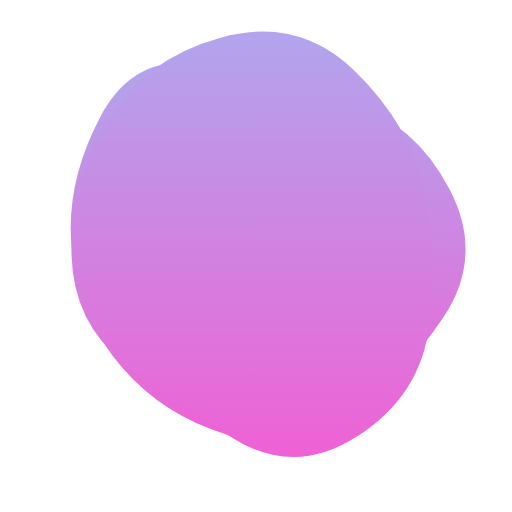
t = 0.00 s
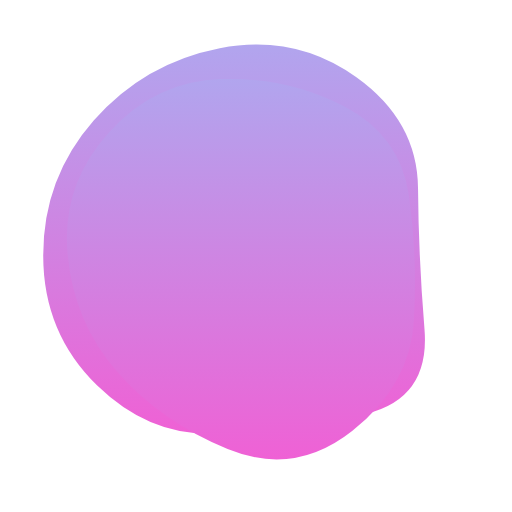
t = 1.90 s
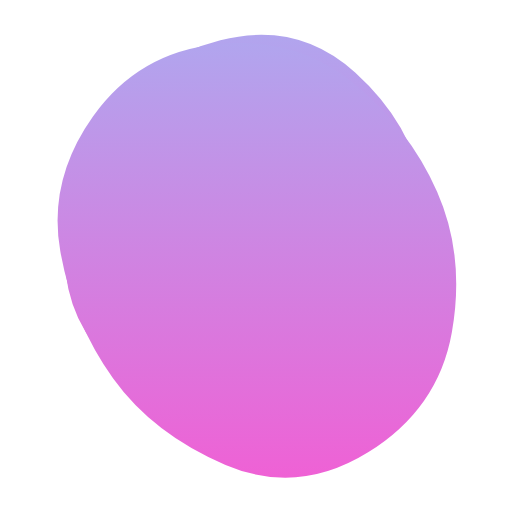
t = 3.33 s
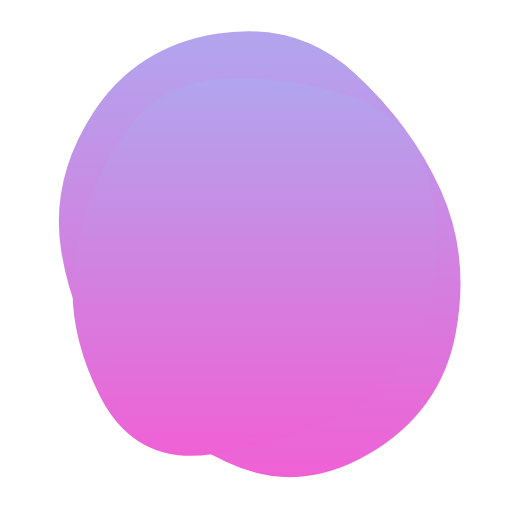
t = 5.23 s
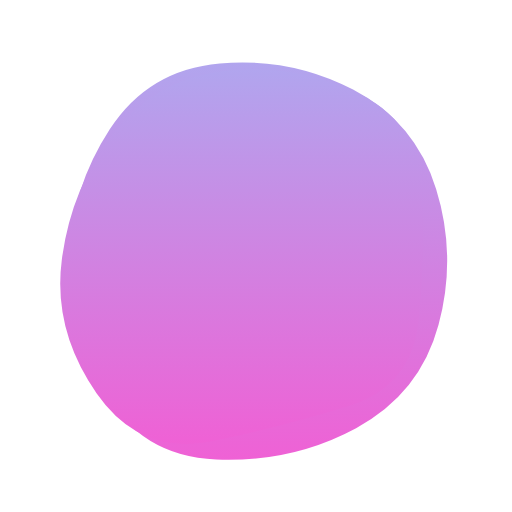
t = 6.65 s
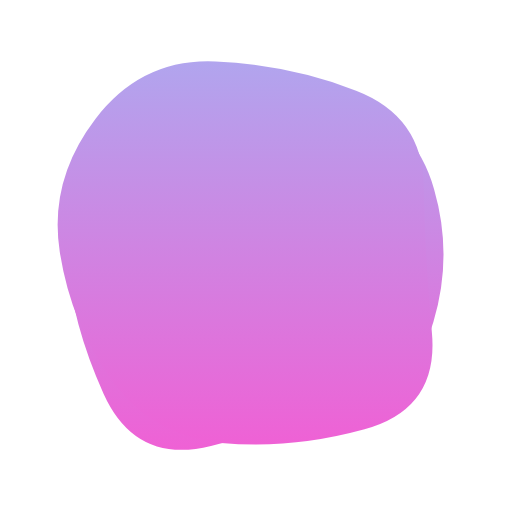
t = 8.55 s

The animated SVG that drew these frames (rendered in a browser with its animation timeline set to each time). Animation: 2 SMIL elements (animate=2); frames cover the first 8.55 s, repeats indefinitely.

<svg version="1.1" xmlns="http://www.w3.org/2000/svg" viewBox="0 0 500 500" width="100%" id="blobSvg" style="opacity: 1;">
                        <defs>
                        <linearGradient id="gradient" x1="0%" y1="0%" x2="0%" y2="100%">
                            <stop offset="0%" style="stop-color: rgb(177, 165, 238);"></stop>
                            <stop offset="100%" style="stop-color: rgb(239, 97, 213);"></stop>
                        </linearGradient>
                        </defs>
                        
                    <path id="blob" fill="url(#gradient)" style="opacity: 1;"><animate attributeName="d" dur="11.4s" repeatCount="indefinite" values="M433.0232,309.9192Q393.01281,369.83841,338.3352,406.40881Q283.6576,442.97921,221.7752,424.49281Q159.8928,406.0064,119.2384,358.9864Q78.584,311.9664,70.5304,246.7752Q62.4768,181.584,97.7552,114.4464Q133.0336,47.3088,206.208,64.61119Q279.3824,81.91359,342.208,100.8192Q405.0336,119.7248,439.0336,184.8624Q473.0336,250,433.0232,309.9192Z;M414.53769,321.38989Q420.37096,392.77979,350.00938,405.59743Q279.64779,418.41507,213.62261,422.99375Q147.59743,427.57242,94.94338,376.434Q42.28934,325.29559,42.19191,249.67298Q42.09448,174.05036,91.48437,117.78308Q140.87426,61.5158,214.61636,47.15422Q288.35846,32.79263,348.05974,75.5158Q407.76103,118.23897,408.23272,184.11949Q408.70441,250,414.53769,321.38989Z;M419.06254,317.79517Q411.11118,385.59033,349.66843,425.59894Q288.22568,465.60755,228.34547,428.45831Q168.46526,391.30906,120.24124,353.19622Q72.01722,315.08338,69.86103,249.40801Q67.70483,183.73263,103.47221,120.73263Q139.23958,57.73263,215.36631,36.75347Q291.49305,15.77432,346.41495,69.35242Q401.33686,122.93051,414.17538,186.46526Q427.0139,250,419.06254,317.79517Z;M453.57191,328.53752Q437.08754,407.07503,364.57816,448.74386Q292.06878,490.41269,219.55628,459.1657Q147.04377,427.91871,108.99375,371.46874Q70.94372,315.01876,56.52814,244.52814Q42.11255,174.03752,86.02814,107.96874Q129.94372,41.89995,209.98749,31.84993Q290.03126,21.79991,346.01876,71.89683Q402.00625,121.99375,436.03126,185.99687Q470.05628,250,453.57191,328.53752Z;M402.96858,305.89372Q383.43068,361.78743,330.92976,387.4658Q278.42884,413.14418,202.60721,438.39372Q126.78558,463.64325,93.53789,391.42791Q60.29021,319.21257,78.64603,256.64233Q97.00185,194.07209,128.64418,144.10813Q160.28651,94.14418,219.21534,92.06839Q278.14418,89.9926,343.5342,103.10536Q408.92421,116.21812,415.71534,183.10906Q422.50647,250,402.96858,305.89372Z;M443.46373,322.92581Q424.06453,395.85162,352.29275,408.54192Q280.52096,421.23222,209.43547,432.55323Q138.34998,443.87423,108.93547,378.01696Q79.52096,312.15968,50.50966,239.62741Q21.49835,167.09515,80.22256,112.52096Q138.94677,57.94677,211.78709,57.03792Q284.62741,56.12906,342.97339,89.43146Q401.31936,122.73387,432.09114,186.36693Q462.86293,250,443.46373,322.92581Z;M433.0232,309.9192Q393.01281,369.83841,338.3352,406.40881Q283.6576,442.97921,221.7752,424.49281Q159.8928,406.0064,119.2384,358.9864Q78.584,311.9664,70.5304,246.7752Q62.4768,181.584,97.7552,114.4464Q133.0336,47.3088,206.208,64.61119Q279.3824,81.91359,342.208,100.8192Q405.0336,119.7248,439.0336,184.8624Q473.0336,250,433.0232,309.9192Z"></animate></path><path id="blob" fill="url(#gradient)" style="opacity: 1;"><animate attributeName="d" dur="11.4s" repeatCount="indefinite" values="M419.06254,317.79517Q411.11118,385.59033,349.66843,425.59894Q288.22568,465.60755,228.34547,428.45831Q168.46526,391.30906,120.24124,353.19622Q72.01722,315.08338,69.86103,249.40801Q67.70483,183.73263,103.47221,120.73263Q139.23958,57.73263,215.36631,36.75347Q291.49305,15.77432,346.41495,69.35242Q401.33686,122.93051,414.17538,186.46526Q427.0139,250,419.06254,317.79517Z;M404.21696,312.89783Q400.5999,375.79567,344.18719,420.60848Q287.77447,465.42129,222.25959,438.51488Q156.7447,411.60848,114.36806,363.06382Q71.99143,314.51917,65.98083,247.80853Q59.97023,181.09788,105.72982,130.10217Q151.4894,79.10645,216.18088,77.25959Q280.87235,75.41272,335.88295,103.82341Q390.89355,132.2341,399.36378,191.11705Q407.83401,250,404.21696,312.89783Z;M453.57191,328.53752Q437.08754,407.07503,364.57816,448.74386Q292.06878,490.41269,219.55628,459.1657Q147.04377,427.91871,108.99375,371.46874Q70.94372,315.01876,56.52814,244.52814Q42.11255,174.03752,86.02814,107.96874Q129.94372,41.89995,209.98749,31.84993Q290.03126,21.79991,346.01876,71.89683Q402.00625,121.99375,436.03126,185.99687Q470.05628,250,453.57191,328.53752Z;M402.96858,305.89372Q383.43068,361.78743,330.92976,387.4658Q278.42884,413.14418,202.60721,438.39372Q126.78558,463.64325,93.53789,391.42791Q60.29021,319.21257,78.64603,256.64233Q97.00185,194.07209,128.64418,144.10813Q160.28651,94.14418,219.21534,92.06839Q278.14418,89.9926,343.5342,103.10536Q408.92421,116.21812,415.71534,183.10906Q422.50647,250,402.96858,305.89372Z;M414.53769,321.38989Q420.37096,392.77979,350.00938,405.59743Q279.64779,418.41507,213.62261,422.99375Q147.59743,427.57242,94.94338,376.434Q42.28934,325.29559,42.19191,249.67298Q42.09448,174.05036,91.48437,117.78308Q140.87426,61.5158,214.61636,47.15422Q288.35846,32.79263,348.05974,75.5158Q407.76103,118.23897,408.23272,184.11949Q408.70441,250,414.53769,321.38989Z;M429,328Q437,406,362,433Q287,460,218,442Q149,424,122.5,365Q96,306,74.5,242Q53,178,94.5,115Q136,52,206.5,73Q277,94,347.5,101.5Q418,109,419.5,179.5Q421,250,429,328Z;M419.06254,317.79517Q411.11118,385.59033,349.66843,425.59894Q288.22568,465.60755,228.34547,428.45831Q168.46526,391.30906,120.24124,353.19622Q72.01722,315.08338,69.86103,249.40801Q67.70483,183.73263,103.47221,120.73263Q139.23958,57.73263,215.36631,36.75347Q291.49305,15.77432,346.41495,69.35242Q401.33686,122.93051,414.17538,186.46526Q427.0139,250,419.06254,317.79517Z"></animate></path></svg>